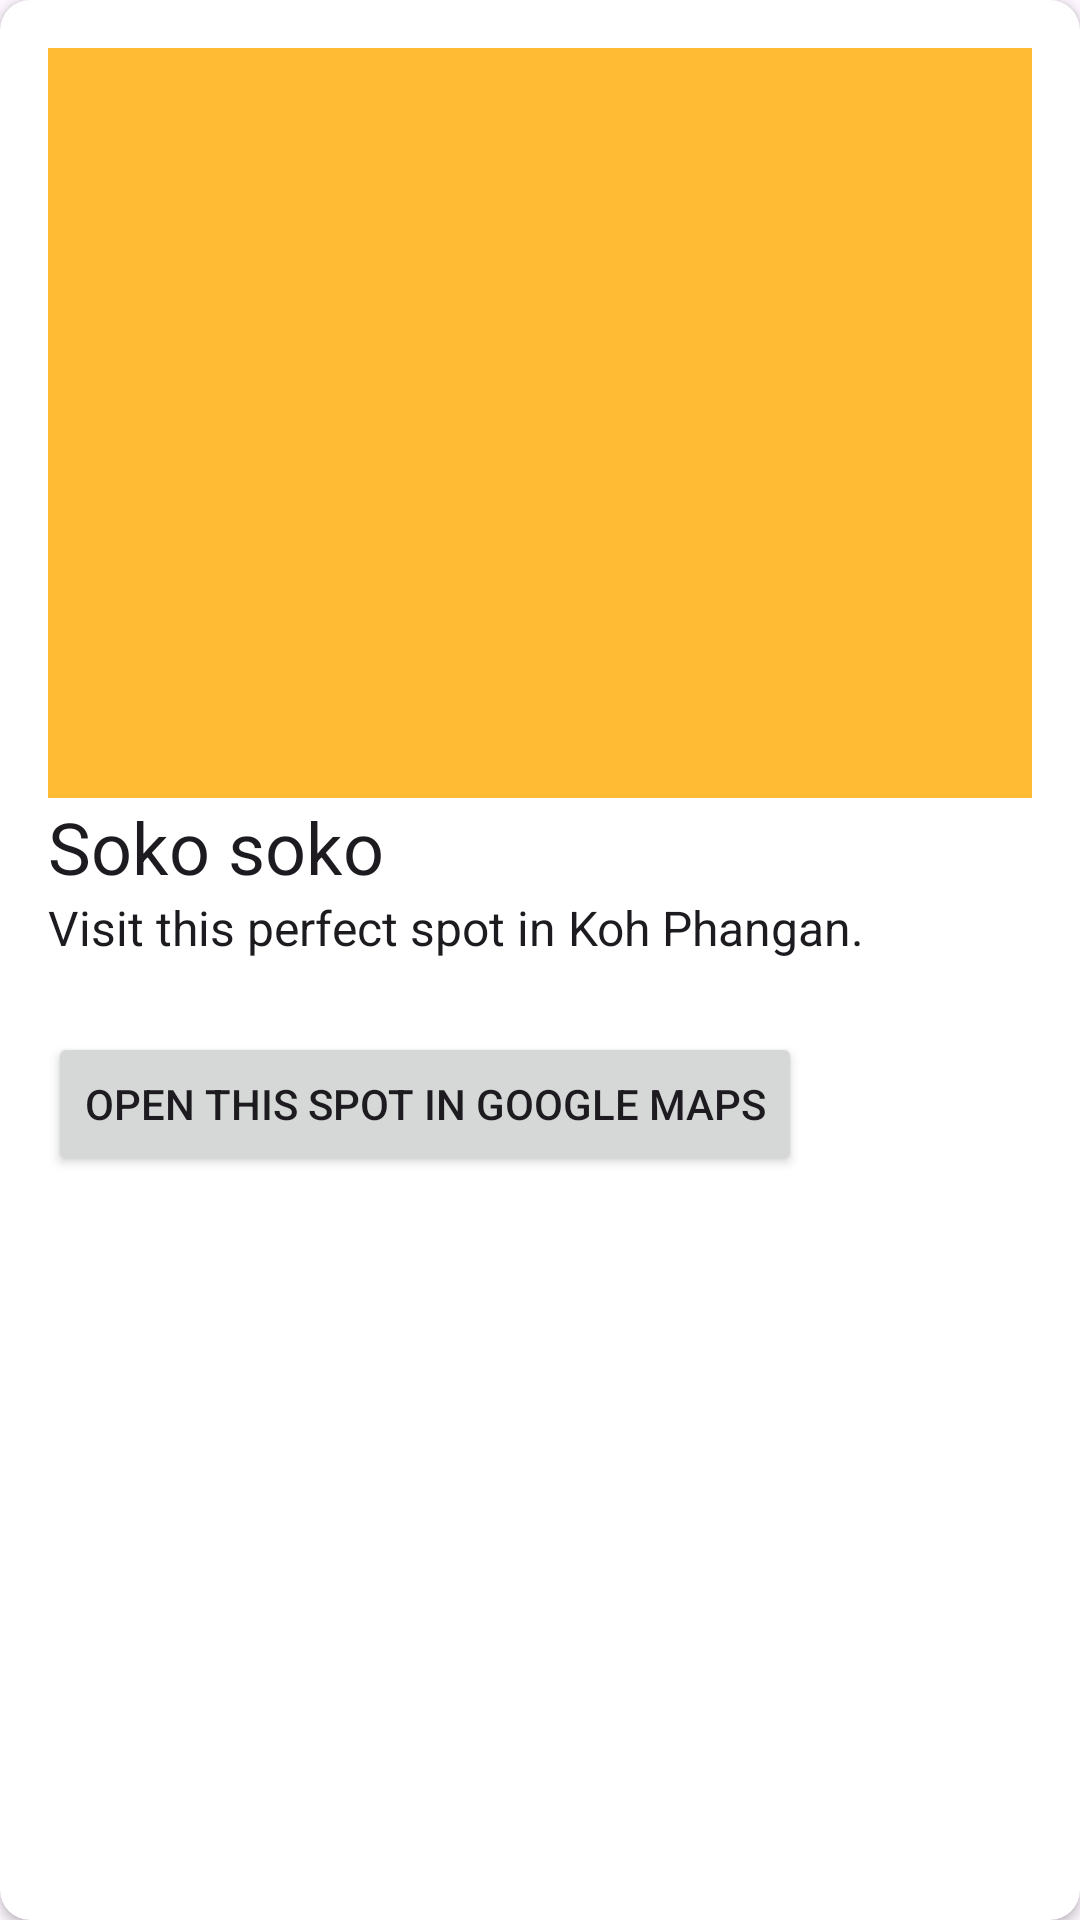

Write the Android layout XML for this screen, with the resource values it uses.
<!-- AndroidManifest.xml: application theme Theme.PlacesExam -->
<!-- res/layout/fragment_place_info.xml -->
<?xml version="1.0" encoding="utf-8"?>
<androidx.cardview.widget.CardView xmlns:android="http://schemas.android.com/apk/res/android"
    xmlns:card_view="http://schemas.android.com/apk/res-auto"
    android:layout_width="match_parent"
    android:layout_height="wrap_content"
    android:layout_margin="12dp"
    card_view:cardCornerRadius="10dp">

    <LinearLayout
        android:layout_width="match_parent"
        android:layout_height="match_parent"
        android:layout_margin="8dp"
        android:orientation="vertical"
        android:padding="8dp">

        <ImageView
            android:id="@+id/ivThumbnail"
            android:layout_width="match_parent"
            android:layout_height="250dp"
            android:scaleType="centerCrop"
            android:src="@android:color/holo_orange_light" />

        <TextView
            android:id="@+id/placeName"
            android:layout_width="match_parent"
            android:layout_height="wrap_content"
            android:text="Soko soko"
            android:textAppearance="@style/Base.TextAppearance.AppCompat.Headline" />

        <TextView
            android:id="@+id/placeDescription"
            android:layout_width="match_parent"
            android:layout_height="wrap_content"
            android:text="Visit this perfect spot in Koh Phangan."
            android:textAppearance="@style/TextAppearance.AppCompat.Subhead" />

        <Button
            android:id="@+id/googleMapsButton"
            android:layout_width="wrap_content"
            android:layout_height="wrap_content"
            android:layout_marginTop="24dp"
            android:text="Open this spot in Google Maps" />


    </LinearLayout>

</androidx.cardview.widget.CardView>
<!-- resources referenced by this layout -->
<resources>
  <style name="Theme.PlacesExam" parent="Base.Theme.PlacesExam" />
  <style name="Base.Theme.PlacesExam" parent="Theme.Material3.DayNight.NoActionBar">
          
          
      </style>
</resources>
